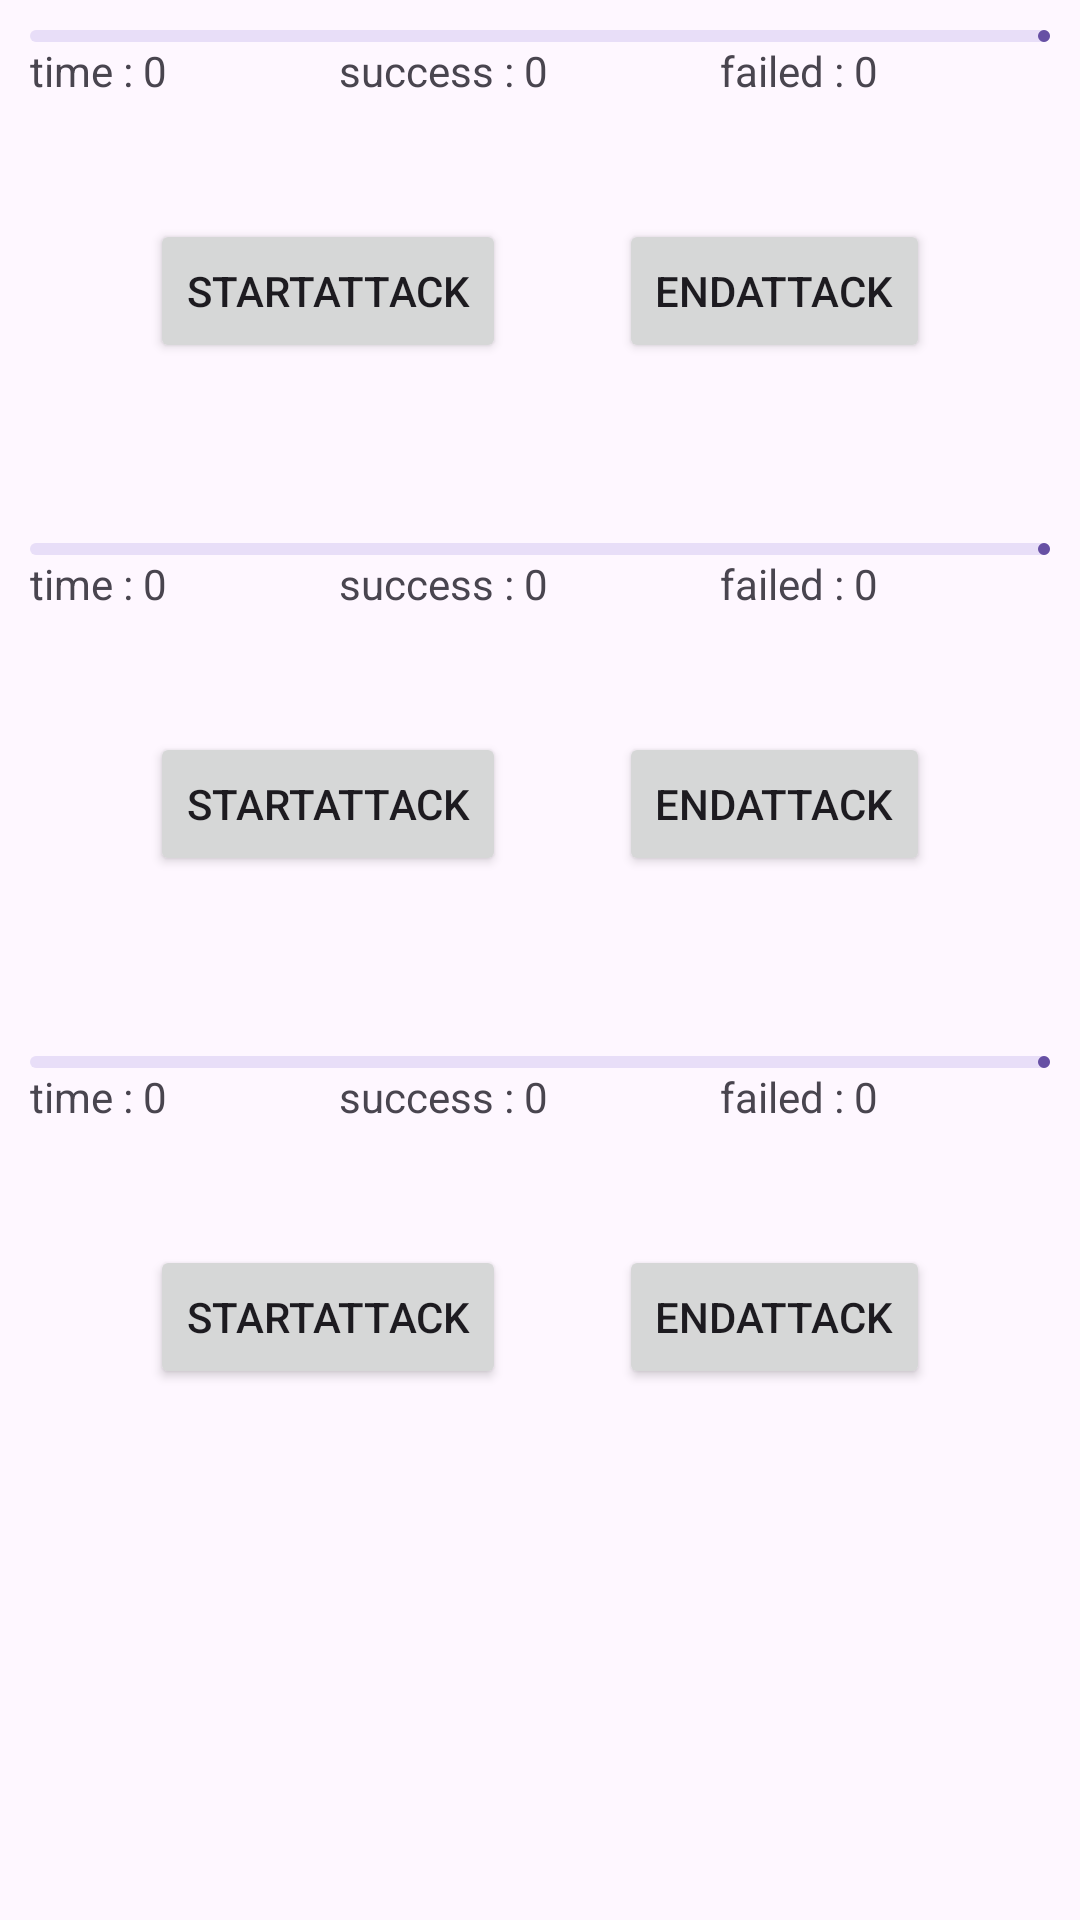

This screen was rendered from an Android layout file. Write that file and the resources it references.
<!-- AndroidManifest.xml: application theme Theme.SplashLogin -->
<!-- res/layout/activity_network_performance.xml -->
<?xml version="1.0" encoding="utf-8"?>
<LinearLayout xmlns:android="http://schemas.android.com/apk/res/android"
    xmlns:tools="http://schemas.android.com/tools"
    android:layout_width="match_parent"
    android:layout_height="match_parent"
    android:orientation="vertical"
    tools:context=".activities.NetworkPerformanceActivity">

    <LinearLayout
        android:layout_width="match_parent"
        android:layout_height="wrap_content"
        android:orientation="vertical"
        android:layout_margin="10dp">

        <com.google.android.material.progressindicator.LinearProgressIndicator
            android:layout_width="match_parent"
            android:layout_height="20dp"
            android:progress="0"
            style="@style/Widget.Material3.LinearProgressIndicator"
            android:id="@+id/attackProgressLPI"
            />
        <LinearLayout
            android:layout_width="match_parent"
            android:layout_height="wrap_content"
            android:orientation="horizontal">

            <LinearLayout
                android:layout_weight="1"
                android:layout_width="wrap_content"
                android:layout_height="wrap_content"
                android:orientation="horizontal">

                <TextView
                    android:layout_width="wrap_content"
                    android:layout_height="wrap_content"
                    android:text="time : "/>
                <TextView
                    android:layout_width="wrap_content"
                    android:layout_height="wrap_content"
                    android:text="0"
                    android:id="@+id/timeAttackNetworkActivity"/>
            </LinearLayout>

            <LinearLayout
                android:layout_weight="1"
                android:layout_width="wrap_content"
                android:layout_height="wrap_content"
                android:orientation="horizontal">
                <TextView
                    android:layout_width="wrap_content"
                    android:layout_height="wrap_content"
                    android:text="success : "/>
                <TextView
                    android:layout_width="wrap_content"
                    android:layout_height="wrap_content"
                    android:text="0"
                    android:id="@+id/successfulAttackNetworkActivity"/>

            </LinearLayout>

            <LinearLayout
                android:layout_weight="1"
                android:layout_width="wrap_content"
                android:layout_height="wrap_content"
                android:orientation="horizontal">

                <TextView
                    android:layout_width="wrap_content"
                    android:layout_height="wrap_content"
                    android:text="failed : "/>
                <TextView
                    android:layout_width="wrap_content"
                    android:layout_height="wrap_content"
                    android:text="0"
                    android:id="@+id/failedAttackNetworkActivity"/>

            </LinearLayout>

        </LinearLayout>

        <LinearLayout
            android:layout_width="match_parent"
            android:layout_height="wrap_content"
            android:orientation="horizontal"
            android:layout_margin="40dp">

            <Button
                android:layout_width="wrap_content"
                android:layout_height="wrap_content"
                android:text="startAttack"
                android:id="@+id/startAttackBtnNetworkActivity"/>
            <View
                android:layout_width="wrap_content"
                android:layout_height="0dp"
                android:layout_weight="1"/>

            <Button
                android:layout_width="wrap_content"
                android:layout_height="wrap_content"
                android:text="endAttack"
                android:id="@+id/endAttackBtnNetworkActivity"/>
        </LinearLayout>

    </LinearLayout>
    <LinearLayout
        android:layout_width="match_parent"
        android:layout_height="wrap_content"
        android:orientation="vertical"
        android:layout_margin="10dp">

        <com.google.android.material.progressindicator.LinearProgressIndicator
            android:layout_width="match_parent"
            android:layout_height="20dp"
            android:progress="0"
            style="@style/Widget.Material3.LinearProgressIndicator"
            android:id="@+id/attackProgressLPIRx"
            />
        <LinearLayout
            android:layout_width="match_parent"
            android:layout_height="wrap_content"
            android:orientation="horizontal">

            <LinearLayout
                android:layout_weight="1"
                android:layout_width="wrap_content"
                android:layout_height="wrap_content"
                android:orientation="horizontal">

                <TextView
                    android:layout_width="wrap_content"
                    android:layout_height="wrap_content"
                    android:text="time : "/>
                <TextView
                    android:layout_width="wrap_content"
                    android:layout_height="wrap_content"
                    android:text="0"
                    android:id="@+id/timeAttackNetworkActivityRx"/>
            </LinearLayout>

            <LinearLayout
                android:layout_weight="1"
                android:layout_width="wrap_content"
                android:layout_height="wrap_content"
                android:orientation="horizontal">
                <TextView
                    android:layout_width="wrap_content"
                    android:layout_height="wrap_content"
                    android:text="success : "/>
                <TextView
                    android:layout_width="wrap_content"
                    android:layout_height="wrap_content"
                    android:text="0"
                    android:id="@+id/successfulAttackNetworkActivityRx"/>

            </LinearLayout>

            <LinearLayout
                android:layout_weight="1"
                android:layout_width="wrap_content"
                android:layout_height="wrap_content"
                android:orientation="horizontal">

                <TextView
                    android:layout_width="wrap_content"
                    android:layout_height="wrap_content"
                    android:text="failed : "/>
                <TextView
                    android:layout_width="wrap_content"
                    android:layout_height="wrap_content"
                    android:text="0"
                    android:id="@+id/failedAttackNetworkActivityRx"/>

            </LinearLayout>

        </LinearLayout>

        <LinearLayout
            android:layout_width="match_parent"
            android:layout_height="wrap_content"
            android:orientation="horizontal"
            android:layout_margin="40dp">

            <Button
                android:layout_width="wrap_content"
                android:layout_height="wrap_content"
                android:text="startAttack"
                android:id="@+id/startAttackBtnNetworkActivityRx"/>
            <View
                android:layout_width="wrap_content"
                android:layout_height="0dp"
                android:layout_weight="1"/>

            <Button
                android:layout_width="wrap_content"
                android:layout_height="wrap_content"
                android:text="endAttack"
                android:id="@+id/endAttackBtnNetworkActivityRx"/>
        </LinearLayout>

    </LinearLayout>
    <LinearLayout
        android:layout_width="match_parent"
        android:layout_height="wrap_content"
        android:orientation="vertical"
        android:layout_margin="10dp">

        <com.google.android.material.progressindicator.LinearProgressIndicator
            android:layout_width="match_parent"
            android:layout_height="20dp"
            android:progress="0"
            style="@style/Widget.Material3.LinearProgressIndicator"
            android:id="@+id/attackProgressLPICoroutine"
            />
        <LinearLayout
            android:layout_width="match_parent"
            android:layout_height="wrap_content"
            android:orientation="horizontal">

            <LinearLayout
                android:layout_weight="1"
                android:layout_width="wrap_content"
                android:layout_height="wrap_content"
                android:orientation="horizontal">

                <TextView
                    android:layout_width="wrap_content"
                    android:layout_height="wrap_content"
                    android:text="time : "/>
                <TextView
                    android:layout_width="wrap_content"
                    android:layout_height="wrap_content"
                    android:text="0"
                    android:id="@+id/timeAttackNetworkActivityCoroutine"/>
            </LinearLayout>

            <LinearLayout
                android:layout_weight="1"
                android:layout_width="wrap_content"
                android:layout_height="wrap_content"
                android:orientation="horizontal">
                <TextView
                    android:layout_width="wrap_content"
                    android:layout_height="wrap_content"
                    android:text="success : "/>
                <TextView
                    android:layout_width="wrap_content"
                    android:layout_height="wrap_content"
                    android:text="0"
                    android:id="@+id/successfulAttackNetworkActivityCoroutine"/>

            </LinearLayout>

            <LinearLayout
                android:layout_weight="1"
                android:layout_width="wrap_content"
                android:layout_height="wrap_content"
                android:orientation="horizontal">

                <TextView
                    android:layout_width="wrap_content"
                    android:layout_height="wrap_content"
                    android:text="failed : "/>
                <TextView
                    android:layout_width="wrap_content"
                    android:layout_height="wrap_content"
                    android:text="0"
                    android:id="@+id/failedAttackNetworkActivityCoroutine"/>

            </LinearLayout>

        </LinearLayout>

        <LinearLayout
            android:layout_width="match_parent"
            android:layout_height="wrap_content"
            android:orientation="horizontal"
            android:layout_margin="40dp">

            <Button
                android:layout_width="wrap_content"
                android:layout_height="wrap_content"
                android:text="startAttack"
                android:id="@+id/startAttackBtnNetworkActivityCoroutine"/>
            <View
                android:layout_width="wrap_content"
                android:layout_height="0dp"
                android:layout_weight="1"/>

            <Button
                android:layout_width="wrap_content"
                android:layout_height="wrap_content"
                android:text="endAttack"
                android:id="@+id/endAttackBtnNetworkActivityCoroutine"/>
        </LinearLayout>

    </LinearLayout>

</LinearLayout>
<!-- resources referenced by this layout -->
<resources>
  <style name="Theme.SplashLogin" parent="Theme.Material3.Light.NoActionBar" />
</resources>
